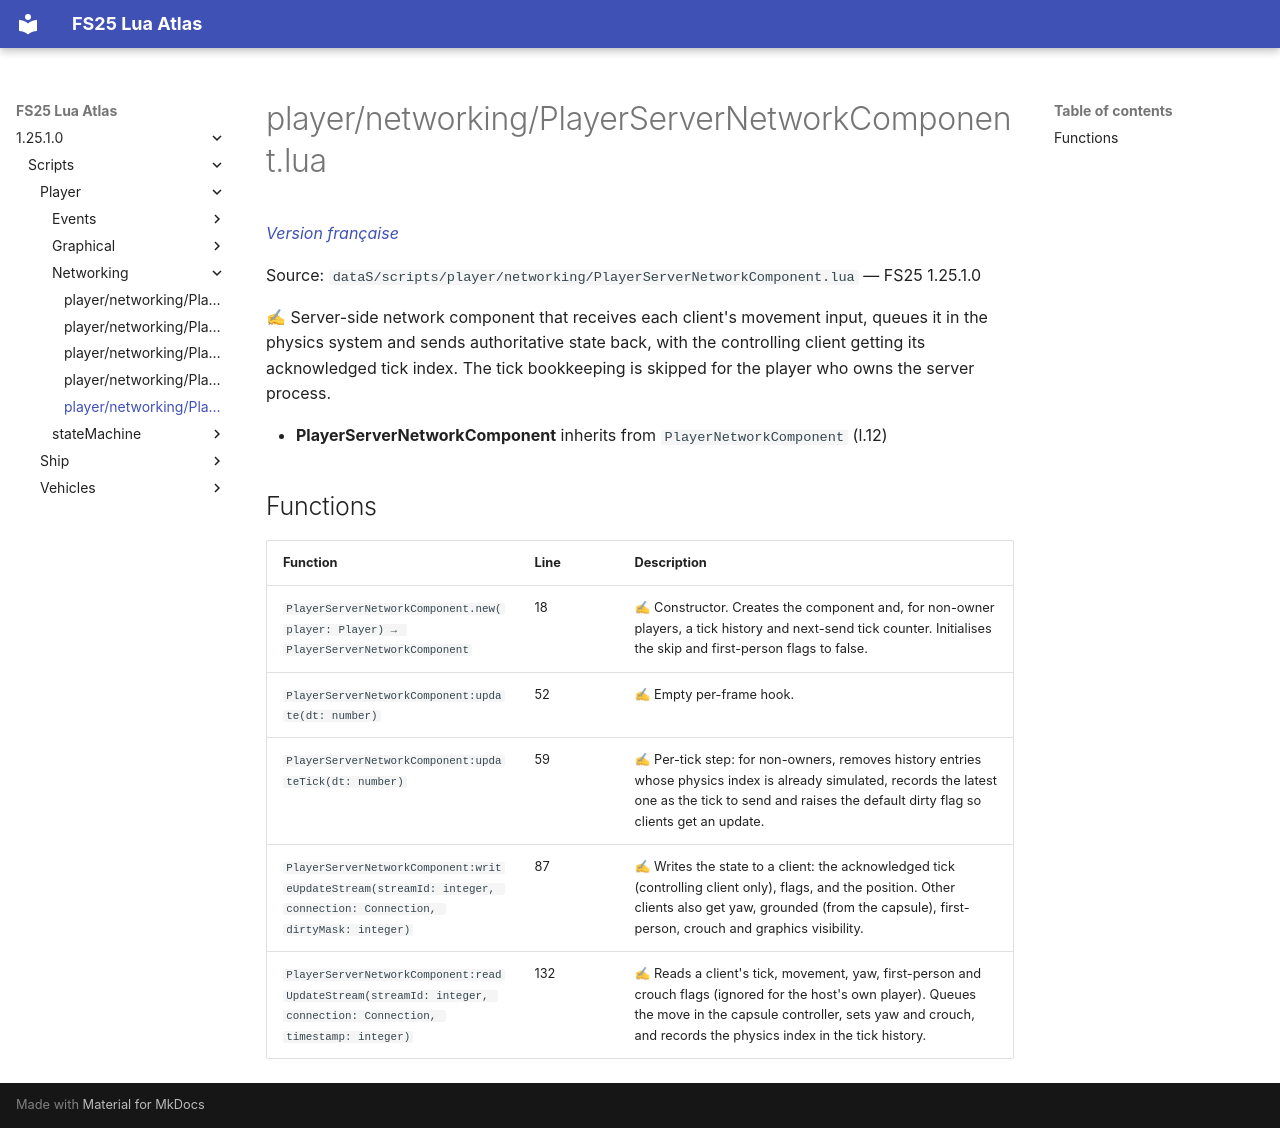

repository: Tim0219800/fs25-lua-atlas · page: 1.25.1.0/scripts/player/networking/PlayerServerNetworkComponent.html · generator: mkdocs

# player/networking/PlayerServerNetworkComponent.lua

*[Version française](../../../fr/scripts/player/networking/PlayerServerNetworkComponent.md)*

Source: `dataS/scripts/player/networking/PlayerServerNetworkComponent.lua` — FS25 1.25.1.0

✍ Server-side network component that receives each client's movement input, queues it in the physics system and sends authoritative state back, with the controlling client getting its acknowledged tick index. The tick bookkeeping is skipped for the player who owns the server process.

- **PlayerServerNetworkComponent** inherits from `PlayerNetworkComponent` (l.12)

## Functions

| Function | Line | Description |
|---|---|---|
| `PlayerServerNetworkComponent.new(player: Player) → PlayerServerNetworkComponent` | 18 | ✍ Constructor. Creates the component and, for non-owner players, a tick history and next-send tick counter. Initialises the skip and first-person flags to false. |
| `PlayerServerNetworkComponent:update(dt: number)` | 52 | ✍ Empty per-frame hook. |
| `PlayerServerNetworkComponent:updateTick(dt: number)` | 59 | ✍ Per-tick step: for non-owners, removes history entries whose physics index is already simulated, records the latest one as the tick to send and raises the default dirty flag so clients get an update. |
| `PlayerServerNetworkComponent:writeUpdateStream(streamId: integer, connection: Connection, dirtyMask: integer)` | 87 | ✍ Writes the state to a client: the acknowledged tick (controlling client only), flags, and the position. Other clients also get yaw, grounded (from the capsule), first-person, crouch and graphics visibility. |
| `PlayerServerNetworkComponent:readUpdateStream(streamId: integer, connection: Connection, timestamp: integer)` | 132 | ✍ Reads a client's tick, movement, yaw, first-person and crouch flags (ignored for the host's own player). Queues the move in the capsule controller, sets yaw and crouch, and records the physics index in the tick history. |
